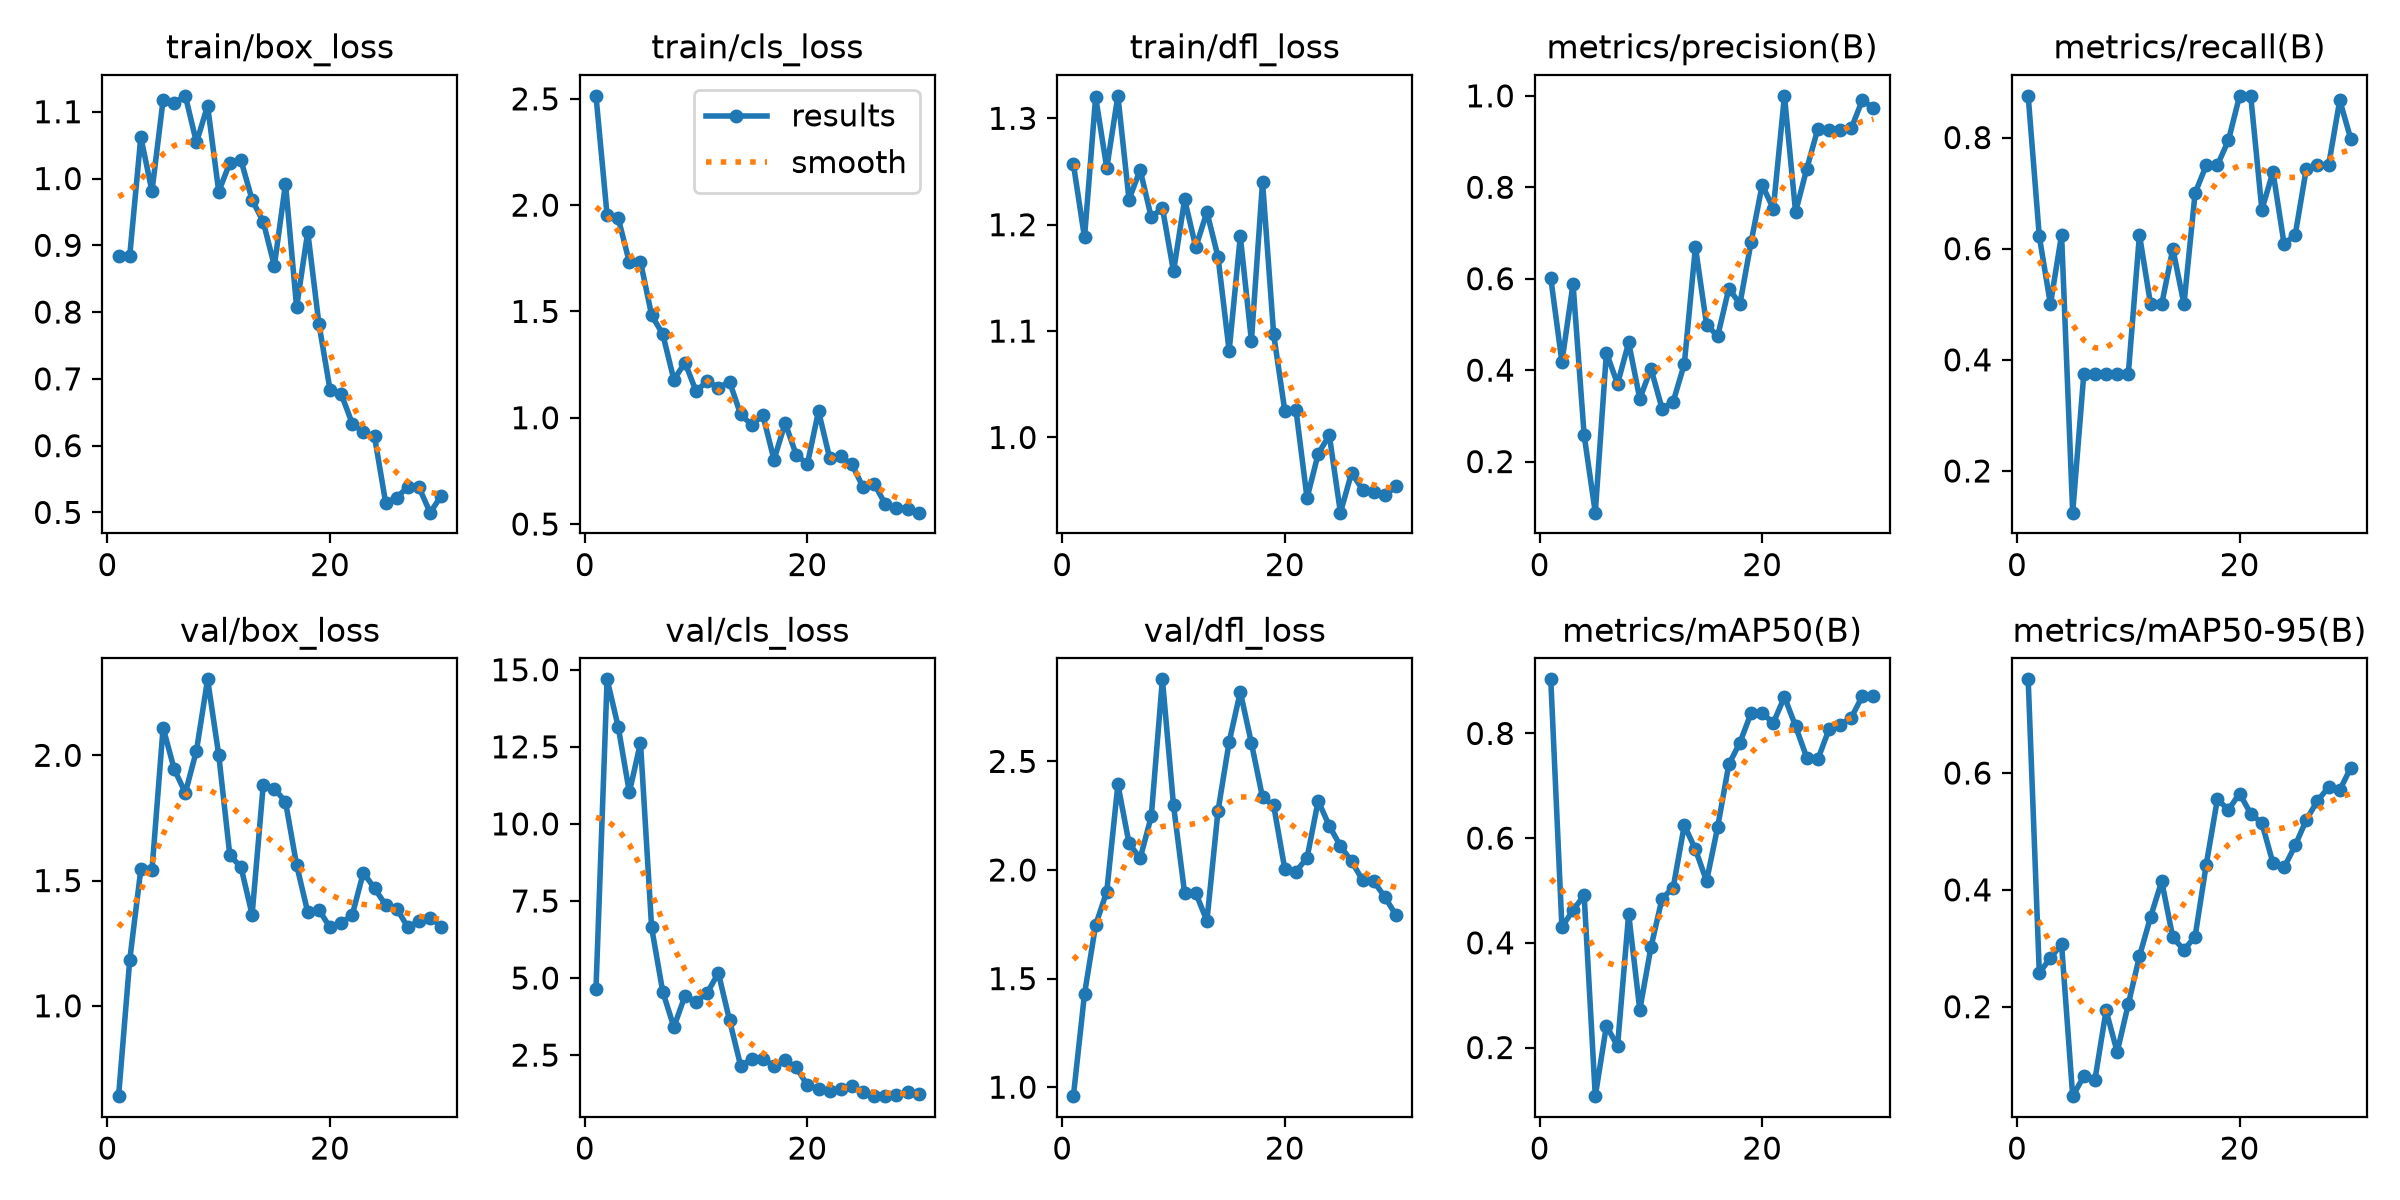

Data behind this chart, as committed beside it:
epoch, time, train/box_loss, train/cls_loss, train/dfl_loss, metrics/precision(B), metrics/recall(B), metrics/mAP50(B), metrics/mAP50-95(B), val/box_loss, val/cls_loss, val/dfl_loss, lr/pg0, lr/pg1, lr/pg2
1, 8.419, 0.8837, 2.514, 1.257, 0.6014, 0.875, 0.9033, 0.7604, 0.6393, 4.637, 0.9588, 0.0004168, 0.0004168, 0.0004168
2, 15.66, 0.8839, 1.952, 1.188, 0.4179, 0.622, 0.4299, 0.2578, 1.182, 14.69, 1.429, 0.0009403, 0.0009403, 0.0009403
3, 23.04, 1.062, 1.939, 1.32, 0.5886, 0.5, 0.4625, 0.2834, 1.545, 13.14, 1.746, 0.001427, 0.001427, 0.001427
4, 29.82, 0.981, 1.731, 1.253, 0.2575, 0.625, 0.4906, 0.3069, 1.54, 11.02, 1.901, 0.001502, 0.001502, 0.001502
5, 39.58, 1.117, 1.734, 1.321, 0.08822, 0.125, 0.1071, 0.04681, 2.11, 12.63, 2.394, 0.001447, 0.001447, 0.001447
6, 46.8, 1.113, 1.482, 1.224, 0.4382, 0.375, 0.2417, 0.08084, 1.945, 6.64, 2.123, 0.001392, 0.001392, 0.001392
7, 53.61, 1.124, 1.393, 1.252, 0.3697, 0.375, 0.2027, 0.07502, 1.85, 4.557, 2.053, 0.001337, 0.001337, 0.001337
8, 60.76, 1.054, 1.179, 1.207, 0.4605, 0.375, 0.4551, 0.1935, 2.019, 3.411, 2.247, 0.001282, 0.001282, 0.001282
9, 70.7, 1.109, 1.26, 1.216, 0.3371, 0.375, 0.2719, 0.1224, 2.303, 4.423, 2.878, 0.001227, 0.001227, 0.001227
10, 77.08, 0.9803, 1.124, 1.156, 0.4035, 0.375, 0.3912, 0.2044, 2.002, 4.223, 2.297, 0.001172, 0.001172, 0.001172
11, 83.51, 1.024, 1.173, 1.224, 0.3159, 0.625, 0.4846, 0.2862, 1.6, 4.521, 1.892, 0.001117, 0.001117, 0.001117
12, 89.84, 1.027, 1.14, 1.179, 0.3309, 0.5, 0.5054, 0.3536, 1.554, 5.163, 1.894, 0.001062, 0.001062, 0.001062
13, 96.05, 0.9681, 1.17, 1.212, 0.4132, 0.5, 0.6247, 0.4147, 1.364, 3.635, 1.766, 0.001007, 0.001007, 0.001007
14, 105.2, 0.9353, 1.015, 1.17, 0.6692, 0.5999, 0.5785, 0.3185, 1.881, 2.157, 2.273, 0.0009519, 0.0009519, 0.0009519
15, 111.8, 0.8692, 0.9663, 1.081, 0.4995, 0.5, 0.5178, 0.2971, 1.867, 2.368, 2.589, 0.0008968, 0.0008968, 0.0008968
16, 118.4, 0.9922, 1.011, 1.189, 0.4743, 0.6999, 0.6212, 0.32, 1.815, 2.38, 2.82, 0.0008418, 0.0008418, 0.0008418
17, 124.7, 0.8073, 0.8024, 1.091, 0.5784, 0.75, 0.7408, 0.4429, 1.562, 2.146, 2.584, 0.0007868, 0.0007868, 0.0007868
18, 131.6, 0.9202, 0.9752, 1.24, 0.5451, 0.75, 0.7825, 0.5549, 1.373, 2.326, 2.334, 0.0007318, 0.0007318, 0.0007318
19, 140.8, 0.7828, 0.8248, 1.097, 0.6797, 0.7952, 0.8387, 0.5372, 1.384, 2.101, 2.297, 0.0006768, 0.0006768, 0.0006768
20, 146.7, 0.6839, 0.7823, 1.025, 0.8052, 0.875, 0.8387, 0.5649, 1.313, 1.52, 2.004, 0.0006218, 0.0006218, 0.0006218
21, 153.3, 0.6777, 1.031, 1.026, 0.753, 0.875, 0.82, 0.5304, 1.329, 1.398, 1.993, 0.0005668, 0.0005668, 0.0005668
22, 159.8, 0.6331, 0.8105, 0.943, 1, 0.6702, 0.87, 0.5144, 1.363, 1.329, 2.056, 0.0005118, 0.0005118, 0.0005118
23, 166.3, 0.6199, 0.8177, 0.9845, 0.7457, 0.7382, 0.8137, 0.4458, 1.532, 1.409, 2.318, 0.0004568, 0.0004568, 0.0004568
24, 175.6, 0.6138, 0.7808, 1.002, 0.84, 0.6082, 0.7539, 0.4383, 1.469, 1.492, 2.203, 0.0004017, 0.0004017, 0.0004017
25, 182, 0.5148, 0.6736, 0.9293, 0.9278, 0.625, 0.7506, 0.476, 1.403, 1.3, 2.11, 0.0003467, 0.0003467, 0.0003467
26, 187.3, 0.522, 0.6894, 0.9666, 0.9255, 0.7442, 0.8075, 0.5201, 1.388, 1.168, 2.04, 0.0002917, 0.0002917, 0.0002917
27, 193.7, 0.5387, 0.5937, 0.9509, 0.9247, 0.75, 0.817, 0.5524, 1.313, 1.17, 1.952, 0.0002367, 0.0002367, 0.0002367
28, 199.1, 0.5376, 0.5773, 0.9485, 0.9286, 0.75, 0.8297, 0.5758, 1.337, 1.209, 1.947, 0.0001817, 0.0001817, 0.0001817
29, 205.1, 0.4996, 0.5726, 0.9457, 0.9907, 0.8672, 0.8714, 0.5707, 1.352, 1.297, 1.875, 0.0001267, 0.0001267, 0.0001267
30, 214.9, 0.525, 0.5535, 0.9539, 0.9729, 0.7968, 0.8713, 0.6094, 1.317, 1.228, 1.791, 7.1681e-05, 7.1681e-05, 7.1681e-05
